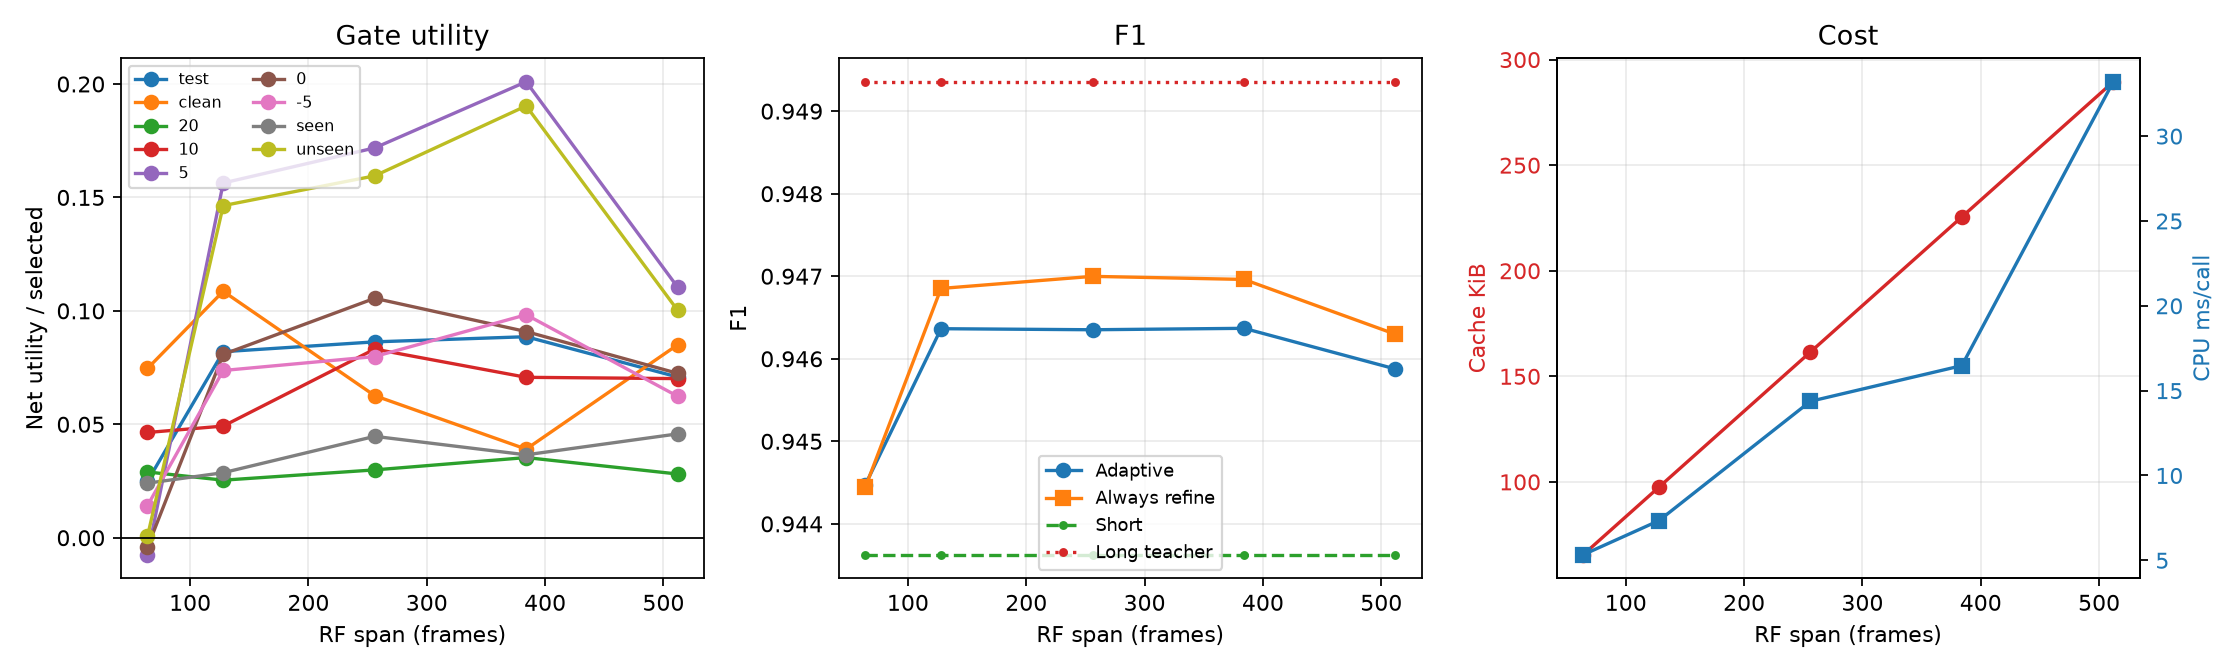

Values plotted in this chart, from the file beside it:
seed, rf_span, condition, frames, short_f1, long_f1, refine_only_f1, adaptive_f1, selected, activation_rate, correction, harm, correction_per_selected, harm_per_selected, adaptive_net_utility_per_selected, adaptive_net_utility_per_frame, net_utility_ci95_low, net_utility_ci95_high, refine_only_net_utility_per_selected, refinement_macs_per_selected_frame, refinement_macs_per_call, cache_bytes, cpu_median_ms_per_call, cpu_p95_ms_per_call
17, 64, test, 298300, 0.9436, 0.9494, 0.9444, 0.9445, 14978, 0.05021, 2131, 1758, 0.1423, 0.1174, 0.0249, 0.00125, -0.006602, 0.05909, 0.00116, 3456, 221184, 67072, 5.329, 7.166
17, 64, clean, 57735, 0.9603, 0.9664, 0.9626, 0.9625, 2587, 0.04481, 505, 312, 0.1952, 0.1206, 0.0746, 0.003343, 0.0168, 0.1296, 0.003291, 3456, 221184, 67072, 5.329, 7.166
17, 64, 20, 37782, 0.9654, 0.9659, 0.9658, 0.966, 1104, 0.02922, 149, 117, 0.135, 0.106, 0.02899, 0.000847, -0.02721, 0.08904, 0.0005029, 3456, 221184, 67072, 5.329, 7.166
17, 64, 10, 39418, 0.9566, 0.9565, 0.9581, 0.9579, 1768, 0.04485, 250, 168, 0.1414, 0.09502, 0.04638, 0.00208, 0.009632, 0.0887, 0.002486, 3456, 221184, 67072, 5.329, 7.166
17, 64, 5, 35496, 0.9204, 0.9378, 0.9196, 0.92, 2264, 0.06378, 274, 291, 0.121, 0.1285, -0.007509, -0.0004789, -0.03959, 0.04744, -0.001155, 3456, 221184, 67072, 5.329, 7.166
17, 64, 0, 38534, 0.9283, 0.9339, 0.9279, 0.9281, 2388, 0.06197, 250, 260, 0.1047, 0.1089, -0.004188, -0.0002595, -0.0323, 0.01744, -0.0004671, 3456, 221184, 67072, 5.329, 7.166
17, 64, -5, 44711, 0.9086, 0.9199, 0.9092, 0.9092, 3256, 0.07282, 472, 426, 0.145, 0.1308, 0.01413, 0.001029, -0.06678, 0.122, 0.001006, 3456, 221184, 67072, 5.329, 7.166
17, 64, seen, 164375, 0.9528, 0.9524, 0.9534, 0.9534, 7363, 0.04479, 978, 801, 0.1328, 0.1088, 0.02404, 0.001077, 0.005915, 0.04452, 0.001028, 3456, 221184, 67072, 5.329, 7.166
17, 64, unseen, 76190, 0.9104, 0.9298, 0.9104, 0.9105, 5028, 0.06599, 648, 645, 0.1289, 0.1283, 0.0005967, 3.93752460952881e-05, -0.05461, 0.07022, -0.0001706, 3456, 221184, 67072, 5.329, 7.166
17, 64, noise:Babble_noise, 23330, 0.9251, 0.9247, 0.9256, 0.9257, 1444, 0.06189, 178, 156, 0.1233, 0.108, 0.01524, 0.000943, -0.02063, 0.05817, 0.000943, 3456, 221184, 67072, 5.329, 7.166
17, 64, noise:City_noise, 27887, 0.9572, 0.9555, 0.9577, 0.9577, 1314, 0.04712, 148, 122, 0.1126, 0.09285, 0.01979, 0.0009323, -0.02652, 0.05887, 0.0008248, 3456, 221184, 67072, 5.329, 7.166
17, 64, noise:Domestic_noise, 28968, 0.9591, 0.9567, 0.9598, 0.9599, 1137, 0.03925, 156, 118, 0.1372, 0.1038, 0.03342, 0.001312, 0.004671, 0.05976, 0.001105, 3456, 221184, 67072, 5.329, 7.166
17, 64, noise:Nature_noise, 28954, 0.9613, 0.9617, 0.9626, 0.9628, 1049, 0.03623, 165, 91, 0.1573, 0.08675, 0.07054, 0.002556, 0.009648, 0.1223, 0.002176, 3456, 221184, 67072, 5.329, 7.166
17, 64, noise:Office_noise, 29305, 0.9594, 0.9594, 0.9594, 0.9594, 1058, 0.0361, 131, 138, 0.1238, 0.1304, -0.006616, -0.0002389, -0.05046, 0.042, -0.0002389, 3456, 221184, 67072, 5.329, 7.166
17, 64, noise:Public_noise, 25931, 0.9498, 0.9515, 0.9504, 0.9501, 1361, 0.05249, 200, 176, 0.147, 0.1293, 0.01763, 0.0009255, -0.07067, 0.09646, 0.001388, 3456, 221184, 67072, 5.329, 7.166
17, 64, noise:SSN_noise, 31279, 0.8462, 0.8918, 0.8434, 0.844, 2853, 0.09121, 339, 444, 0.1188, 0.1556, -0.0368, -0.003357, -0.09235, 0.03937, -0.004252, 3456, 221184, 67072, 5.329, 7.166
17, 64, noise:Street_noise, 26258, 0.944, 0.9509, 0.9472, 0.9468, 1494, 0.0569, 236, 125, 0.158, 0.08367, 0.0743, 0.004227, -0.02321, 0.1565, 0.00476, 3456, 221184, 67072, 5.329, 7.166
17, 64, noise:Transport_noise, 18653, 0.9658, 0.9632, 0.9658, 0.9658, 681, 0.03651, 73, 76, 0.1072, 0.1116, -0.004405, -0.0001608, -0.06269, 0.05933, -0.0002681, 3456, 221184, 67072, 5.329, 7.166
17, 128, test, 298300, 0.9436, 0.9494, 0.9469, 0.9464, 14978, 0.05021, 3000, 1772, 0.2003, 0.1183, 0.08199, 0.004117, 0.04651, 0.1159, 0.004737, 3456, 221184, 99840, 7.338, 9.613
17, 128, clean, 57735, 0.9603, 0.9664, 0.9634, 0.9635, 2587, 0.04481, 605, 324, 0.2339, 0.1252, 0.1086, 0.004867, 0.03898, 0.1723, 0.004451, 3456, 221184, 99840, 7.338, 9.613
17, 128, 20, 37782, 0.9654, 0.9659, 0.9662, 0.966, 1104, 0.02922, 179, 151, 0.1621, 0.1368, 0.02536, 0.0007411, -0.0408, 0.09298, 0.001112, 3456, 221184, 99840, 7.338, 9.613
17, 128, 10, 39418, 0.9566, 0.9565, 0.9581, 0.958, 1768, 0.04485, 295, 208, 0.1669, 0.1176, 0.04921, 0.002207, 0.0112, 0.08978, 0.002258, 3456, 221184, 99840, 7.338, 9.613
17, 128, 5, 35496, 0.9204, 0.9378, 0.9295, 0.9269, 2264, 0.06378, 563, 209, 0.2487, 0.09231, 0.1564, 0.009973, 0.04047, 0.2399, 0.01389, 3456, 221184, 99840, 7.338, 9.613
17, 128, 0, 38534, 0.9283, 0.9339, 0.9324, 0.9314, 2388, 0.06197, 452, 259, 0.1893, 0.1085, 0.08082, 0.005009, 0.004231, 0.1338, 0.00641, 3456, 221184, 99840, 7.338, 9.613
17, 128, -5, 44711, 0.9086, 0.9199, 0.9131, 0.9124, 3256, 0.07282, 643, 403, 0.1975, 0.1238, 0.07371, 0.005368, -0.001899, 0.1662, 0.005949, 3456, 221184, 99840, 7.338, 9.613
17, 128, seen, 164375, 0.9528, 0.9524, 0.9537, 0.9536, 7363, 0.04479, 1161, 950, 0.1577, 0.129, 0.02866, 0.001284, 0.003063, 0.05193, 0.001338, 3456, 221184, 99840, 7.338, 9.613
17, 128, unseen, 76190, 0.9104, 0.9298, 0.9191, 0.9171, 5028, 0.06599, 1234, 498, 0.2454, 0.09905, 0.1464, 0.00966, 0.06865, 0.2231, 0.01229, 3456, 221184, 99840, 7.338, 9.613
17, 128, noise:Babble_noise, 23330, 0.9251, 0.9247, 0.9259, 0.926, 1444, 0.06189, 215, 183, 0.1489, 0.1267, 0.02216, 0.001372, -0.04078, 0.08172, 0.001072, 3456, 221184, 99840, 7.338, 9.613
17, 128, noise:City_noise, 27887, 0.9572, 0.9555, 0.9577, 0.9578, 1314, 0.04712, 183, 158, 0.1393, 0.1202, 0.01903, 0.0008965, -0.03995, 0.07121, 0.0007889, 3456, 221184, 99840, 7.338, 9.613
17, 128, noise:Domestic_noise, 28968, 0.9591, 0.9567, 0.9592, 0.9595, 1137, 0.03925, 165, 154, 0.1451, 0.1354, 0.009675, 0.0003797, -0.03906, 0.04958, -0.0001036, 3456, 221184, 99840, 7.338, 9.613
17, 128, noise:Nature_noise, 28954, 0.9613, 0.9617, 0.9633, 0.9631, 1049, 0.03623, 199, 113, 0.1897, 0.1077, 0.08198, 0.00297, 0.006934, 0.1506, 0.003212, 3456, 221184, 99840, 7.338, 9.613
17, 128, noise:Office_noise, 29305, 0.9594, 0.9594, 0.9601, 0.9598, 1058, 0.0361, 167, 158, 0.1578, 0.1493, 0.008507, 0.0003071, -0.04569, 0.06476, 0.0008531, 3456, 221184, 99840, 7.338, 9.613
17, 128, noise:Public_noise, 25931, 0.9498, 0.9515, 0.9509, 0.9507, 1361, 0.05249, 232, 184, 0.1705, 0.1352, 0.03527, 0.001851, -0.05534, 0.1054, 0.002237, 3456, 221184, 99840, 7.338, 9.613
17, 128, noise:SSN_noise, 31279, 0.8462, 0.8918, 0.8644, 0.8604, 2853, 0.09121, 821, 220, 0.2878, 0.07711, 0.2107, 0.01921, 0.1115, 0.3047, 0.02363, 3456, 221184, 99840, 7.338, 9.613
17, 128, noise:Street_noise, 26258, 0.944, 0.9509, 0.9488, 0.9475, 1494, 0.0569, 307, 174, 0.2055, 0.1165, 0.08902, 0.005065, -0.07901, 0.2268, 0.006931, 3456, 221184, 99840, 7.338, 9.613
17, 128, noise:Transport_noise, 18653, 0.9658, 0.9632, 0.9665, 0.966, 681, 0.03651, 106, 104, 0.1557, 0.1527, 0.002937, 0.0001072, -0.07601, 0.0774, 0.0008042, 3456, 221184, 99840, 7.338, 9.613
17, 256, test, 298300, 0.9436, 0.9494, 0.947, 0.9464, 14978, 0.05021, 3070, 1777, 0.205, 0.1186, 0.08633, 0.004335, 0.05042, 0.1223, 0.0053, 3456, 221184, 165376, 14.37, 16.27
17, 256, clean, 57735, 0.9603, 0.9664, 0.9625, 0.9622, 2587, 0.04481, 502, 340, 0.194, 0.1314, 0.06262, 0.002806, -0.0153, 0.1396, 0.003135, 3456, 221184, 165376, 14.37, 16.27
17, 256, 20, 37782, 0.9654, 0.9659, 0.9661, 0.966, 1104, 0.02922, 180, 147, 0.163, 0.1332, 0.02989, 0.0008734, -0.03133, 0.1002, 0.001059, 3456, 221184, 165376, 14.37, 16.27
17, 256, 10, 39418, 0.9566, 0.9565, 0.9588, 0.9587, 1768, 0.04485, 342, 195, 0.1934, 0.1103, 0.08314, 0.003729, 0.03171, 0.1378, 0.003805, 3456, 221184, 165376, 14.37, 16.27
17, 256, 5, 35496, 0.9204, 0.9378, 0.9297, 0.9272, 2264, 0.06378, 607, 218, 0.2681, 0.09629, 0.1718, 0.01096, 0.05446, 0.2553, 0.01482, 3456, 221184, 165376, 14.37, 16.27
17, 256, 0, 38534, 0.9283, 0.9339, 0.9333, 0.9321, 2388, 0.06197, 512, 260, 0.2144, 0.1089, 0.1055, 0.00654, 0.02545, 0.1662, 0.008356, 3456, 221184, 165376, 14.37, 16.27
17, 256, -5, 44711, 0.9086, 0.9199, 0.9135, 0.9124, 3256, 0.07282, 666, 406, 0.2045, 0.1247, 0.07985, 0.005815, -0.000906, 0.1844, 0.00709, 3456, 221184, 165376, 14.37, 16.27
17, 256, seen, 164375, 0.9528, 0.9524, 0.9538, 0.9539, 7363, 0.04479, 1319, 990, 0.1791, 0.1345, 0.04468, 0.002002, 0.01513, 0.07515, 0.001916, 3456, 221184, 165376, 14.37, 16.27
17, 256, unseen, 76190, 0.9104, 0.9298, 0.9201, 0.9175, 5028, 0.06599, 1249, 447, 0.2484, 0.0889, 0.1595, 0.01053, 0.0779, 0.2378, 0.01424, 3456, 221184, 165376, 14.37, 16.27
17, 256, noise:Babble_noise, 23330, 0.9251, 0.9247, 0.9259, 0.9265, 1444, 0.06189, 265, 197, 0.1835, 0.1364, 0.04709, 0.002915, 0.007439, 0.08681, 0.0021, 3456, 221184, 165376, 14.37, 16.27
17, 256, noise:City_noise, 27887, 0.9572, 0.9555, 0.9576, 0.9579, 1314, 0.04712, 216, 176, 0.1644, 0.1339, 0.03044, 0.001434, -0.04061, 0.09658, 0.0008965, 3456, 221184, 165376, 14.37, 16.27
17, 256, noise:Domestic_noise, 28968, 0.9591, 0.9567, 0.959, 0.9596, 1137, 0.03925, 179, 157, 0.1574, 0.1381, 0.01935, 0.0007595, -0.04794, 0.08323, -0.0002416, 3456, 221184, 165376, 14.37, 16.27
17, 256, noise:Nature_noise, 28954, 0.9613, 0.9617, 0.9636, 0.9632, 1049, 0.03623, 208, 116, 0.1983, 0.1106, 0.0877, 0.003177, 0.02521, 0.1399, 0.003765, 3456, 221184, 165376, 14.37, 16.27
17, 256, noise:Office_noise, 29305, 0.9594, 0.9594, 0.9609, 0.9604, 1058, 0.0361, 180, 132, 0.1701, 0.1248, 0.04537, 0.001638, -0.008056, 0.08668, 0.002389, 3456, 221184, 165376, 14.37, 16.27
17, 256, noise:Public_noise, 25931, 0.9498, 0.9515, 0.951, 0.9508, 1361, 0.05249, 271, 212, 0.1991, 0.1558, 0.04335, 0.002275, -0.05332, 0.1267, 0.002661, 3456, 221184, 165376, 14.37, 16.27
17, 256, noise:SSN_noise, 31279, 0.8462, 0.8918, 0.8654, 0.861, 2853, 0.09121, 826, 192, 0.2895, 0.0673, 0.2222, 0.02027, 0.1175, 0.3212, 0.02567, 3456, 221184, 165376, 14.37, 16.27
17, 256, noise:Street_noise, 26258, 0.944, 0.9509, 0.9507, 0.9479, 1494, 0.0569, 325, 170, 0.2175, 0.1138, 0.1037, 0.005903, -0.05343, 0.2436, 0.01013, 3456, 221184, 165376, 14.37, 16.27
17, 256, noise:Transport_noise, 18653, 0.9658, 0.9632, 0.9664, 0.9663, 681, 0.03651, 98, 85, 0.1439, 0.1248, 0.01909, 0.0006969, -0.05173, 0.09849, 0.0008578, 3456, 221184, 165376, 14.37, 16.27
17, 384, test, 298300, 0.9436, 0.9494, 0.947, 0.9464, 14978, 0.05021, 3094, 1767, 0.2066, 0.118, 0.0886, 0.004449, 0.05834, 0.1188, 0.005317, 3456, 221184, 230912, 16.47, 18.67
17, 384, clean, 57735, 0.9603, 0.9664, 0.9608, 0.9615, 2587, 0.04481, 463, 362, 0.179, 0.1399, 0.03904, 0.001749, -0.03636, 0.1117, 0.000485, 3456, 221184, 230912, 16.47, 18.67
17, 384, 20, 37782, 0.9654, 0.9659, 0.9663, 0.966, 1104, 0.02922, 170, 131, 0.154, 0.1187, 0.03533, 0.001032, -0.01915, 0.09427, 0.001376, 3456, 221184, 230912, 16.47, 18.67
17, 384, 10, 39418, 0.9566, 0.9565, 0.9583, 0.9584, 1768, 0.04485, 315, 190, 0.1782, 0.1075, 0.0707, 0.003171, 0.03327, 0.1045, 0.003146, 3456, 221184, 230912, 16.47, 18.67
17, 384, 5, 35496, 0.9204, 0.9378, 0.9307, 0.9283, 2264, 0.06378, 665, 210, 0.2937, 0.09276, 0.201, 0.01282, 0.05696, 0.2997, 0.01648, 3456, 221184, 230912, 16.47, 18.67
17, 384, 0, 38534, 0.9283, 0.9339, 0.9332, 0.9315, 2388, 0.06197, 514, 297, 0.2152, 0.1244, 0.09087, 0.005631, -0.006072, 0.1658, 0.008564, 3456, 221184, 230912, 16.47, 18.67
... 30 more rows
